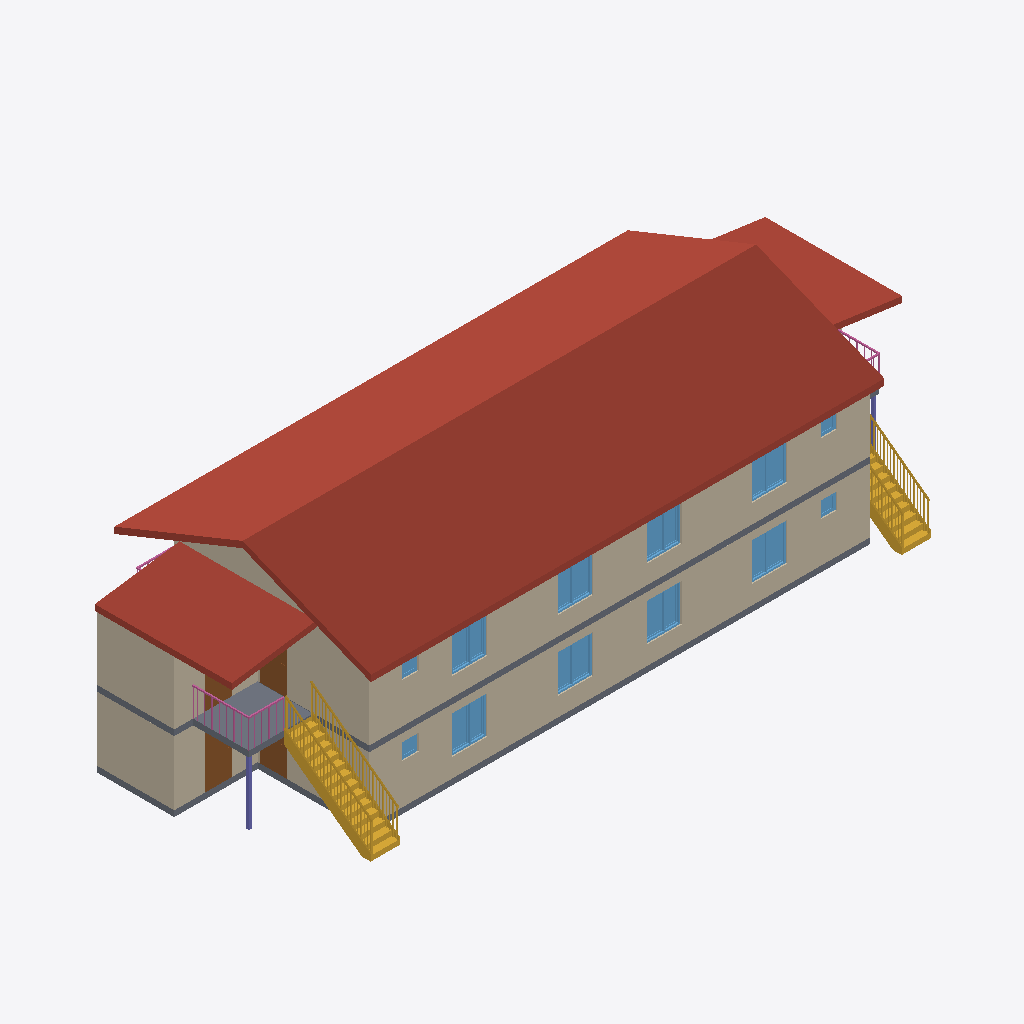
Isometric view of an IFC building model (IFC-SPF (STEP), schema IFC4, length unit millimetre), seen from the south-west, elements coloured by IFC class: 12 windows (light blue), 11 walls (beige), 4 slabs (grey), 4 doors (brown), 3 roofs (red-brown), 3 railings (pink), 2 stairs (yellow), 2 columns (violet).
Extent 25.1 m × 10.4 m × 7.4 m (x, y, z). Storeys (3): Level 1 at 0.00 m; Level 2 at 2.62 m; Level 3 at 5.02 m. Elements (166): 83 IfcWall, 35 IfcWindow, 25 IfcDoor, 6 IfcSlab, 4 IfcLightFixture, 4 IfcRailing, 3 IfcRoof, 2 IfcColumn, 2 IfcCovering, 2 IfcStair.

HEADER;
FILE_DESCRIPTION(('ViewDefinition [ReferenceView_V1.2]','RevitIdentifiers [VersionGUID: 4f79b86d-5548-49ea-a90f-66fac9ad122c, NumberOfSaves: 26]','CoordinateReference [CoordinateBase: Shared Coordinates, ProjectSite: Default Site]','ExchangeRequirement [Architecture]'),'2;1');
FILE_NAME('0001','2025-05-03T14:29:27+01:00',(''),(''),'ODA SDAI 24.6','Autodesk Revit 24.2.0.63 (ENU) - IFC 24.2.0.63','');
FILE_SCHEMA(('IFC4'));
ENDSEC;
DATA;
#105=IFCPROJECT('0merF49115TeKkZbas99S0',#18,'0001',$,$,'Project Name','Project Status',(#100),#97);
#124=IFCSITE('0merF49115TeKkZbas99S2',#18,'Default',$,$,#123,$,$,.ELEMENT.,$,$,$,$,$);
#110=IFCBUILDING('0merF49115TeKkZbas99S1',#18,'',$,$,#108,$,'',.ELEMENT.,$,$,$);
#113=IFCBUILDINGSTOREY('3Zu5Bv0LOHrPC10026FoQQ',#18,'Level 1',$,'Level:8mm Head',#112,$,'Level 1',.ELEMENT.,0.0);
#117=IFCBUILDINGSTOREY('15Z0v90RiHrPC20026FoKR',#18,'Level 2',$,'Level:8mm Head',#116,$,'Level 2',.ELEMENT.,2620.0);
#121=IFCBUILDINGSTOREY('2$toAoCmH0Fw4ahfd5XGAB',#18,'Level 3',$,'Level:8mm Head',#120,$,'Level 3',.ELEMENT.,5020.0);
#9136=IFCROOF('05CPnaMj9ABe4FNokBcQBT',#18,'Basic Roof:Roof - Timber 220:418573',$,'Basic Roof:Roof - Timber 220',#9119,#9135,'418573',.NOTDEFINED.);
#9218=IFCROOF('3aTO_JoK5BQ8JDpMuMmw_L',#18,'Basic Roof:Roof - Timber 220:419024',$,'Basic Roof:Roof - Timber 220',#9203,#9217,'419024',.NOTDEFINED.);
#3519=IFCWALL('1z74eJHVXCXwuJZHgKc4ci',#18,'Basic Wall:Vägg220mm 2:410275',$,'Basic Wall:Vägg220mm 2',#3463,#3518,'410275',.NOTDEFINED.);
#190=IFCWALL('2k2B4rrzX7_fbKdUHaWEeI',#18,'Basic Wall:Vägg220mm 2:349785',$,'Basic Wall:Vägg220mm 2',#130,#189,'349785',.NOTDEFINED.);
#5598=IFCWALL('2ROj_Yvjf4MuV8y1SwxUAR',#18,'Basic Wall:Vägg220mm 2:413364',$,'Basic Wall:Vägg220mm 2',#5545,#5597,'413364',.NOTDEFINED.);
#7208=IFCWALL('2ROj_Yvjf4MuV8y1SwxUBs',#18,'Basic Wall:Vägg220mm 2:413401',$,'Basic Wall:Vägg220mm 2',#7155,#7207,'413401',.NOTDEFINED.);
#9368=IFCSTAIR('3J9cD3JWnAefXZ5RoucY7q',#18,'Assembled Stair:Stair:423315',$,'Assembled Stair:190mm max riser 250mm going',#9367,$,'423315',.STRAIGHT_RUN_STAIR.);
#9357=IFCROOF('0rDQtMAv508O471gehXaZe',#18,'Basic Roof:Roof - Timber 220:421535',$,'Basic Roof:Roof - Timber 220',#9342,#9356,'421535',.NOTDEFINED.);
#5676=IFCWALL('2ROj_Yvjf4MuV8y1SwxUAQ',#18,'Basic Wall:Vägg220mm 2:413365',$,'Basic Wall:Vägg220mm 2',#5618,#5675,'413365',.NOTDEFINED.);
#1332=IFCWALL('3xh_P_Tl93GvVfj6xHn_us',#18,'Basic Wall:Vägg220mm 2:354621',$,'Basic Wall:Vägg220mm 2',#1290,#1331,'354621',.NOTDEFINED.);
#6594=IFCWALL('2ROj_Yvjf4MuV8y1SwxUBi',#18,'Basic Wall:Vägg220mm 2:413379',$,'Basic Wall:Vägg220mm 2',#6553,#6593,'413379',.NOTDEFINED.);
#9918=IFCSLAB('3J9cD3JWnAefXZ5RoucYBm',#18,'Floor:Generic 220mm:423575',$,'Floor:Generic 220mm',#9905,#9917,'423575',.FLOOR.);
#9644=IFCSTAIR('3J9cD3JWnAefXZ5RoucY8w',#18,'Assembled Stair:Stair:423517',$,'Assembled Stair:190mm max riser 250mm going',#9643,$,'423517',.STRAIGHT_RUN_STAIR.);
#5445=IFCSLAB('2ROj_Yvjf4MuV8y1SwxU9G',#18,'Floor:Generic 220mm:413311',$,'Floor:Generic 220mm',#5429,#5444,'413311',.FLOOR.);
#8922=IFCSLAB('2$toAoCmH0Fw4ahfd5XGOn',#18,'Floor:Generic 220mm:414245',$,'Floor:Generic 220mm',#8909,#8921,'414245',.FLOOR.);
#1270=IFCWALL('3xh_P_Tl93GvVfj6xHn_$J',#18,'Basic Wall:Vägg220mm 2:354520',$,'Basic Wall:Vägg220mm 2',#1226,#1269,'354520',.NOTDEFINED.);
#6533=IFCWALL('2ROj_Yvjf4MuV8y1SwxUBj',#18,'Basic Wall:Vägg220mm 2:413378',$,'Basic Wall:Vägg220mm 2',#6488,#6532,'413378',.NOTDEFINED.);
#2876=IFCWINDOW('1z74eJHVXCXwuJZHgKc166',#18,'2-luft:F3:400009',$,'2-luft:F3',#12943,#2872,'400009',1409.9999999999961,1309.9999999999989,.WINDOW.,.NOTDEFINED.,$);
#2987=IFCWINDOW('1z74eJHVXCXwuJZHgKc11F',#18,'2-luft:F3:400192',$,'2-luft:F3',#12964,#2983,'400192',1409.9999999999961,1310.0000000000011,.WINDOW.,.NOTDEFINED.,$);
#5022=IFCWINDOW('1z74eJHVXCXwuJZHgKc4dF',#18,'2-luft:F3:410304',$,'2-luft:F3',#13273,#5018,'410304',1409.9999999999961,1309.9999999999995,.WINDOW.,.NOTDEFINED.,$);
#5001=IFCWINDOW('1z74eJHVXCXwuJZHgKc4cm',#18,'2-luft:F3:410303',$,'2-luft:F3',#13252,#4997,'410303',1409.9999999999961,1309.9999999999995,.WINDOW.,.NOTDEFINED.,$);
#6991=IFCWINDOW('2ROj_Yvjf4MuV8y1SwxUB$',#18,'2-luft:F3:413392',$,'2-luft:F3',#13563,#6987,'413392',1409.9999999999961,1309.9999999999989,.WINDOW.,.NOTDEFINED.,$);
#8585=IFCWINDOW('2ROj_Yvjf4MuV8y1SwxUBP',#18,'2-luft:F3:413430',$,'2-luft:F3',#13894,#8581,'413430',1409.9999999999961,1309.9999999999995,.WINDOW.,.NOTDEFINED.,$);
#7012=IFCWINDOW('2ROj_Yvjf4MuV8y1SwxUB_',#18,'2-luft:F3:413393',$,'2-luft:F3',#13584,#7008,'413393',1409.9999999999961,1310.0000000000011,.WINDOW.,.NOTDEFINED.,$);
#8564=IFCWINDOW('2ROj_Yvjf4MuV8y1SwxUBQ',#18,'2-luft:F3:413429',$,'2-luft:F3',#13873,#8560,'413429',1409.9999999999961,1309.9999999999995,.WINDOW.,.NOTDEFINED.,$);
#2176=IFCDOOR('1GsT__gjzFpAnaHdiahvbb',#18,'Enkeld_rr:YD10a:377313',$,'Enkeld_rr:YD10a',#13211,#2172,'377313',2100.0000000000105,1010.0,.DOOR.,.NOTDEFINED.,$);
#272=IFCWALL('2k2B4rrzX7_fbKdUHaWEkO',#18,'Basic Wall:Vägg220mm 2:350163',$,'Basic Wall:Vägg220mm 2',#218,#271,'350163',.NOTDEFINED.);
#6931=IFCDOOR('2ROj_Yvjf4MuV8y1SwxUBZ',#18,'Enkeld_rr:YD10a:413388',$,'Enkeld_rr:YD10a',#13625,#6927,'413388',2100.0000000000105,1010.0,.DOOR.,.NOTDEFINED.,$);
#11246=IFCRAILING('2$toAoCmH0Fw4ahfd5XGUh',#18,'Railing:1100mm:414655',$,'Railing:1100mm',#11118,#11245,'414655',.NOTDEFINED.);
#2153=IFCDOOR('1GsT__gjzFpAnaHdiahvZ8',#18,'Enkeld_rr:YD10a:376908',$,'Enkeld_rr:YD10a',#13005,#2149,'376908',2100.0000000000105,1010.0,.DOOR.,.NOTDEFINED.,$);
#6951=IFCDOOR('2ROj_Yvjf4MuV8y1SwxUBY',#18,'Enkeld_rr:YD10a:413389',$,'Enkeld_rr:YD10a',#13831,#6947,'413389',2100.0000000000105,1010.0,.DOOR.,.NOTDEFINED.,$);
#8957=IFCCOLUMN('2$toAoCmH0Fw4ahfd5XGv1',#18,'M_Rectangular Column:C1:416341',$,'M_Rectangular Column:C1',#8956,#8954,'416341',.COLUMN.);
#5525=IFCWALL('2ROj_Yvjf4MuV8y1SwxUAS',#18,'Basic Wall:Vägg220mm 2:413363',$,'Basic Wall:Vägg220mm 2',#5468,#5524,'413363',.NOTDEFINED.);
#3067=IFCWINDOW('1z74eJHVXCXwuJZHgKc3HR',#18,'1-luft:F1:409428',$,'1-luft:F1',#12985,#3063,'409428',610.000000000001,609.9999999999999,.WINDOW.,.NOTDEFINED.,$);
#5101=IFCWINDOW('1z74eJHVXCXwuJZHgKc4dE',#18,'1-luft:F1:410305',$,'1-luft:F1',#13294,#5097,'410305',610.000000000001,610.0000000000008,.WINDOW.,.NOTDEFINED.,$);
#11387=IFCRAILING('2$toAoCmH0Fw4ahfd5XGx_',#18,'Railing:1100mm:416490',$,'Railing:1100mm',#11259,#11386,'416490',.NOTDEFINED.);
#7033=IFCWINDOW('2ROj_Yvjf4MuV8y1SwxUBz',#18,'1-luft:F1:413394',$,'1-luft:F1',#13605,#7029,'413394',610.000000000001,609.9999999999999,.WINDOW.,.NOTDEFINED.,$);
#8606=IFCWINDOW('2ROj_Yvjf4MuV8y1SwxUBO',#18,'1-luft:F1:413431',$,'1-luft:F1',#13915,#8602,'413431',610.000000000001,610.0000000000008,.WINDOW.,.NOTDEFINED.,$);
#8991=IFCCOLUMN('2$toAoCmH0Fw4ahfd5XGxI',#18,'M_Rectangular Column:C1:416454',$,'M_Rectangular Column:C1',#8990,#8988,'416454',.COLUMN.);
#11633=IFCRAILING('2Yuc18JOD2VfjDPHE28JJ9',#18,'Railing:1100mm:419432',$,'Railing:1100mm',#11397,#11632,'419432',.NOTDEFINED.);
#9021=IFCSLAB('2$toAoCmH0Fw4ahfd5XGxt',#18,'Floor:Generic 220mm:416483',$,'Floor:Generic 220mm',#9008,#9020,'416483',.FLOOR.);
ENDSEC;